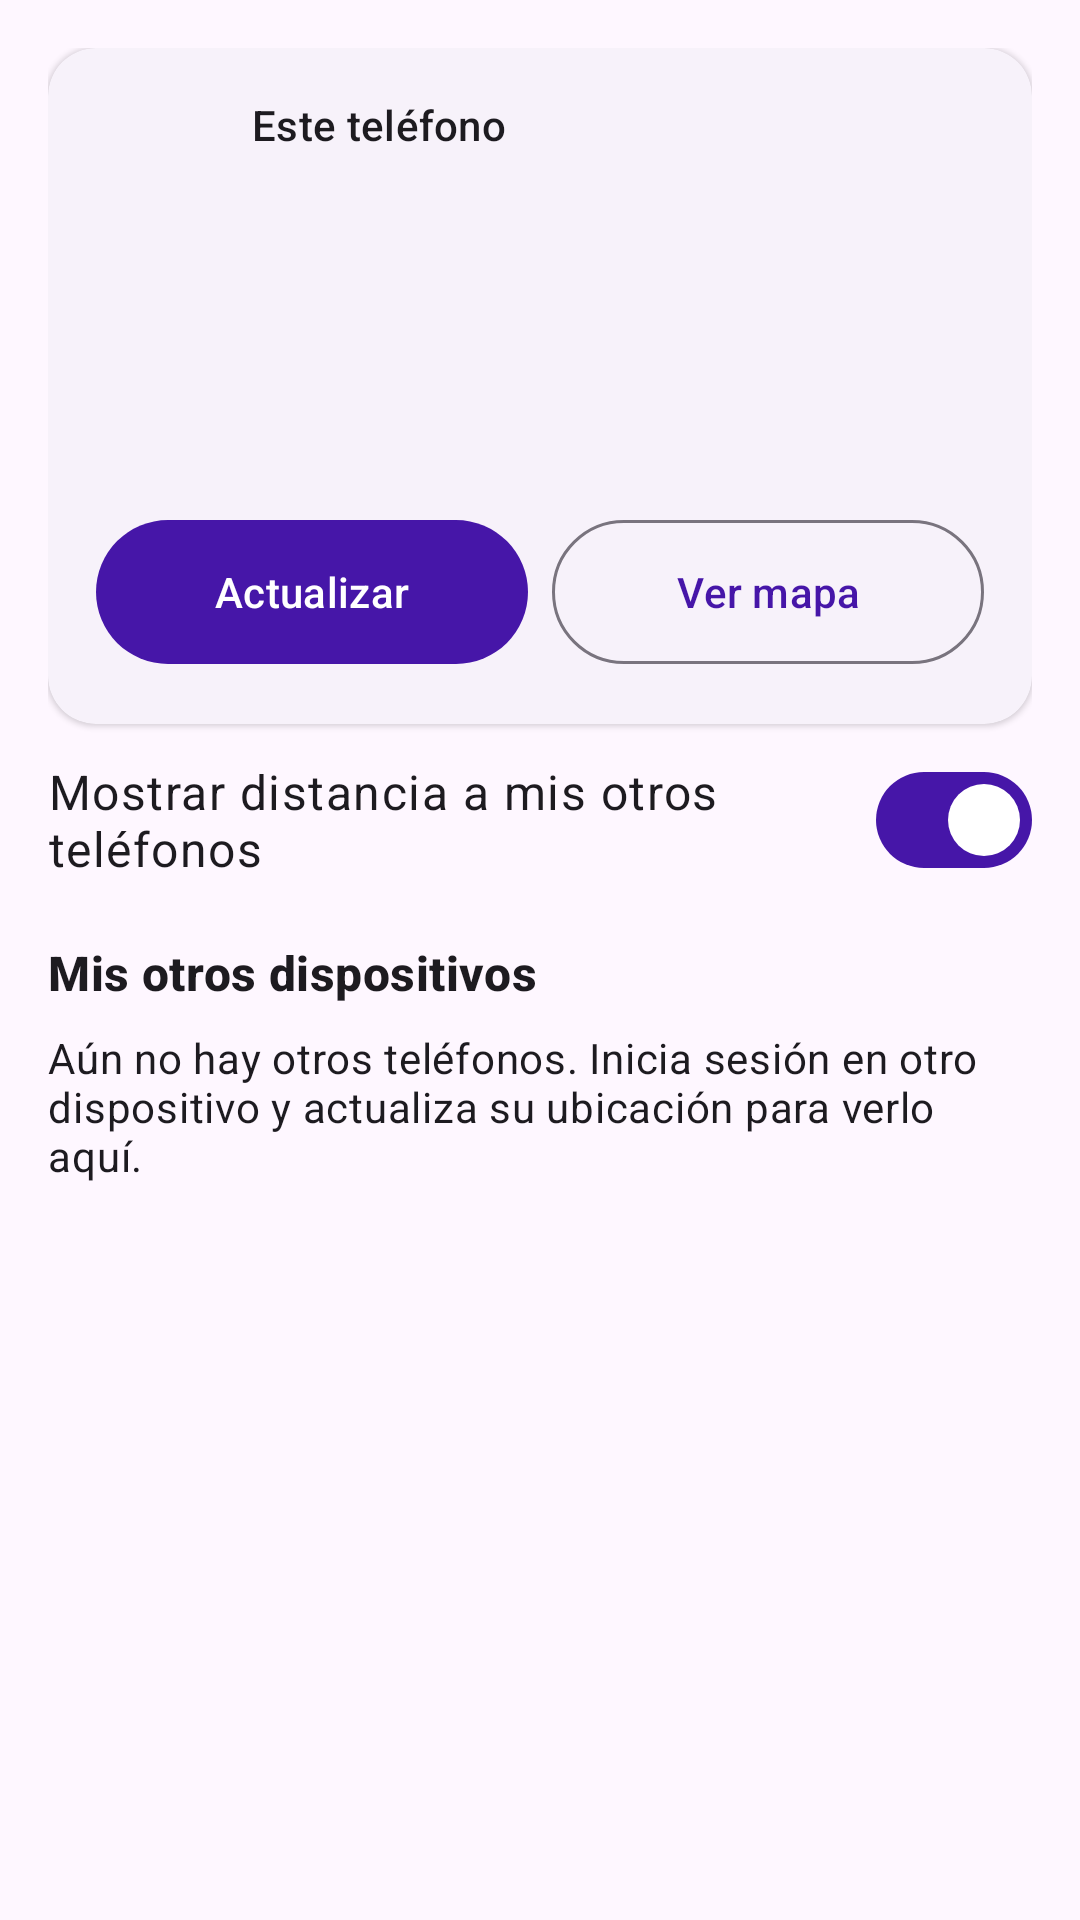

Write the Android layout XML for this screen, with the resource values it uses.
<!-- AndroidManifest.xml: application theme Theme.ComunicaPlusRS -->
<!-- res/layout/fragment_buscar_dispositivo.xml -->
<?xml version="1.0" encoding="utf-8"?>
<androidx.core.widget.NestedScrollView xmlns:android="http://schemas.android.com/apk/res/android"
    xmlns:app="http://schemas.android.com/apk/res-auto"
    xmlns:tools="http://schemas.android.com/tools"
    android:layout_width="match_parent"
    android:layout_height="match_parent"
    android:fillViewport="true">

    <LinearLayout
        android:layout_width="match_parent"
        android:layout_height="wrap_content"
        android:orientation="vertical"
        android:padding="16dp">

        <com.google.android.material.card.MaterialCardView
            android:id="@+id/cardActual"
            style="@style/Widget.Material3.CardView.Elevated"
            android:layout_width="match_parent"
            android:layout_height="wrap_content"
            app:cardCornerRadius="16dp">

            <LinearLayout
                android:layout_width="match_parent"
                android:layout_height="wrap_content"
                android:orientation="vertical"
                android:padding="16dp">

                <LinearLayout
                    android:layout_width="match_parent"
                    android:layout_height="wrap_content"
                    android:gravity="center_vertical"
                    android:orientation="horizontal">

                    <ImageView
                        android:layout_width="40dp"
                        android:layout_height="40dp"
                        android:contentDescription="@null"
                        android:src="@drawable/ic_telefono"
                        android:tint="?attr/colorPrimary" />

                    <LinearLayout
                        android:layout_width="0dp"
                        android:layout_height="wrap_content"
                        android:layout_marginStart="12dp"
                        android:layout_weight="1"
                        android:orientation="vertical">

                        <TextView
                            android:layout_width="wrap_content"
                            android:layout_height="wrap_content"
                            android:text="@string/este_dispositivo"
                            android:textAppearance="?attr/textAppearanceLabelLarge" />

                        <TextView
                            android:id="@+id/tvNombreDispositivo"
                            android:layout_width="wrap_content"
                            android:layout_height="wrap_content"
                            android:textAppearance="?attr/textAppearanceTitleLarge"
                            android:textStyle="bold"
                            tools:text="Google Pixel 3a" />
                    </LinearLayout>
                </LinearLayout>

                <TextView
                    android:id="@+id/tvCoordenadas"
                    android:layout_width="match_parent"
                    android:layout_height="wrap_content"
                    android:layout_marginTop="12dp"
                    android:textAppearance="?attr/textAppearanceBodyLarge"
                    tools:text="-33.43720, -70.65060 (± 12 m)" />

                <TextView
                    android:id="@+id/tvDireccion"
                    android:layout_width="match_parent"
                    android:layout_height="wrap_content"
                    android:layout_marginTop="4dp"
                    android:textAppearance="?attr/textAppearanceBodyMedium"
                    tools:text="Av. Libertador Bernardo O'Higgins 1234, Santiago" />

                <TextView
                    android:id="@+id/tvFechaActualizacion"
                    android:layout_width="match_parent"
                    android:layout_height="wrap_content"
                    android:layout_marginTop="4dp"
                    android:textAppearance="?attr/textAppearanceBodySmall"
                    tools:text="Actualizado el 05-10-2026 14:30" />

                <ProgressBar
                    android:id="@+id/progreso"
                    style="?android:attr/progressBarStyleHorizontal"
                    android:layout_width="match_parent"
                    android:layout_height="wrap_content"
                    android:layout_marginTop="8dp"
                    android:contentDescription="@string/buscando_ubicacion"
                    android:indeterminate="true"
                    android:visibility="gone" />

                <LinearLayout
                    android:layout_width="match_parent"
                    android:layout_height="wrap_content"
                    android:layout_marginTop="12dp"
                    android:orientation="horizontal">

                    <com.google.android.material.button.MaterialButton
                        android:id="@+id/btnActualizarUbicacion"
                        android:layout_width="0dp"
                        android:layout_height="wrap_content"
                        android:layout_weight="1"
                        android:minHeight="56dp"
                        android:text="@string/actualizar_ubicacion"
                        app:icon="@drawable/ic_mi_ubicacion" />

                    <com.google.android.material.button.MaterialButton
                        android:id="@+id/btnVerMapa"
                        style="@style/Widget.Material3.Button.OutlinedButton"
                        android:layout_width="0dp"
                        android:layout_height="wrap_content"
                        android:layout_marginStart="8dp"
                        android:layout_weight="1"
                        android:minHeight="56dp"
                        android:text="@string/ver_mapa"
                        app:icon="@drawable/ic_mapa" />
                </LinearLayout>
            </LinearLayout>
        </com.google.android.material.card.MaterialCardView>

        <TextView
            android:id="@+id/tvMensaje"
            android:layout_width="match_parent"
            android:layout_height="wrap_content"
            android:layout_marginTop="12dp"
            android:accessibilityLiveRegion="polite"
            android:gravity="center"
            android:textAppearance="?attr/textAppearanceBodyLarge"
            android:textStyle="bold"
            android:visibility="gone"
            tools:text="Ubicación actualizada."
            tools:visibility="visible" />

        <com.google.android.material.materialswitch.MaterialSwitch
            android:id="@+id/swMostrarDistancia"
            android:layout_width="match_parent"
            android:layout_height="wrap_content"
            android:layout_marginTop="8dp"
            android:checked="true"
            android:minHeight="48dp"
            android:text="@string/mostrar_distancia"
            android:textAppearance="?attr/textAppearanceBodyLarge" />

        <TextView
            android:layout_width="match_parent"
            android:layout_height="wrap_content"
            android:layout_marginTop="16dp"
            android:text="@string/mis_otros_dispositivos"
            android:textAppearance="?attr/textAppearanceTitleMedium"
            android:textStyle="bold" />

        <TextView
            android:id="@+id/tvSinDispositivos"
            android:layout_width="match_parent"
            android:layout_height="wrap_content"
            android:layout_marginTop="8dp"
            android:text="@string/sin_otros_dispositivos"
            android:textAppearance="?attr/textAppearanceBodyMedium" />

        <androidx.recyclerview.widget.RecyclerView
            android:id="@+id/rvDispositivos"
            android:layout_width="match_parent"
            android:layout_height="wrap_content"
            android:layout_marginTop="8dp"
            android:nestedScrollingEnabled="false"
            app:layoutManager="androidx.recyclerview.widget.LinearLayoutManager"
            tools:itemCount="2"
            tools:listitem="@layout/item_dispositivo" />
    </LinearLayout>
</androidx.core.widget.NestedScrollView>
<!-- res/layout/item_dispositivo.xml (included above) -->
<?xml version="1.0" encoding="utf-8"?>
<com.google.android.material.card.MaterialCardView xmlns:android="http://schemas.android.com/apk/res/android"
    xmlns:app="http://schemas.android.com/apk/res-auto"
    xmlns:tools="http://schemas.android.com/tools"
    style="@style/Widget.Material3.CardView.Outlined"
    android:layout_width="match_parent"
    android:layout_height="wrap_content"
    android:layout_marginBottom="8dp"
    app:cardCornerRadius="12dp">

    <androidx.constraintlayout.widget.ConstraintLayout
        android:layout_width="match_parent"
        android:layout_height="wrap_content"
        android:padding="12dp">

        <ImageView
            android:id="@+id/ivIcono"
            android:layout_width="36dp"
            android:layout_height="36dp"
            android:contentDescription="@null"
            android:src="@drawable/ic_telefono"
            android:tint="?attr/colorPrimary"
            app:layout_constraintStart_toStartOf="parent"
            app:layout_constraintTop_toTopOf="parent" />

        <TextView
            android:id="@+id/tvNombre"
            android:layout_width="0dp"
            android:layout_height="wrap_content"
            android:layout_marginStart="12dp"
            android:layout_marginEnd="8dp"
            android:textAppearance="?attr/textAppearanceTitleMedium"
            android:textStyle="bold"
            app:layout_constraintEnd_toStartOf="@id/btnMapa"
            app:layout_constraintStart_toEndOf="@id/ivIcono"
            app:layout_constraintTop_toTopOf="parent"
            tools:text="Samsung SM-A515F" />

        <TextView
            android:id="@+id/tvDetalle"
            android:layout_width="0dp"
            android:layout_height="wrap_content"
            android:textAppearance="?attr/textAppearanceBodyMedium"
            app:layout_constraintEnd_toEndOf="@id/tvNombre"
            app:layout_constraintStart_toStartOf="@id/tvNombre"
            app:layout_constraintTop_toBottomOf="@id/tvNombre"
            tools:text="Providencia, Santiago" />

        <TextView
            android:id="@+id/tvFecha"
            android:layout_width="0dp"
            android:layout_height="wrap_content"
            android:textAppearance="?attr/textAppearanceBodySmall"
            app:layout_constraintEnd_toEndOf="@id/tvNombre"
            app:layout_constraintStart_toStartOf="@id/tvNombre"
            app:layout_constraintTop_toBottomOf="@id/tvDetalle"
            tools:text="Actualizado el 05-10-2026 12:10" />

        <TextView
            android:id="@+id/tvDistancia"
            android:layout_width="0dp"
            android:layout_height="wrap_content"
            android:layout_marginTop="4dp"
            android:textAppearance="?attr/textAppearanceLabelLarge"
            android:textColor="?attr/colorPrimary"
            app:layout_constraintEnd_toEndOf="@id/tvNombre"
            app:layout_constraintStart_toStartOf="@id/tvNombre"
            app:layout_constraintTop_toBottomOf="@id/tvFecha"
            tools:text="A 3,1 km de este teléfono" />

        <ImageButton
            android:id="@+id/btnMapa"
            android:layout_width="48dp"
            android:layout_height="48dp"
            android:background="?attr/selectableItemBackgroundBorderless"
            android:contentDescription="@string/ver_mapa"
            android:src="@drawable/ic_mapa"
            android:tint="?attr/colorPrimary"
            app:layout_constraintEnd_toStartOf="@id/btnEliminar"
            app:layout_constraintTop_toTopOf="parent" />

        <ImageButton
            android:id="@+id/btnEliminar"
            android:layout_width="48dp"
            android:layout_height="48dp"
            android:background="?attr/selectableItemBackgroundBorderless"
            android:contentDescription="@string/eliminar_dispositivo"
            android:src="@drawable/ic_eliminar"
            android:tint="?attr/colorError"
            app:layout_constraintEnd_toEndOf="parent"
            app:layout_constraintTop_toTopOf="parent" />
    </androidx.constraintlayout.widget.ConstraintLayout>
</com.google.android.material.card.MaterialCardView>
<!-- resources referenced by this layout -->
<resources>
  <string name="actualizar_ubicacion">Actualizar</string>
  <string name="buscando_ubicacion">Buscando ubicación</string>
  <string name="eliminar_dispositivo">Eliminar dispositivo</string>
  <string name="este_dispositivo">Este teléfono</string>
  <string name="mis_otros_dispositivos">Mis otros dispositivos</string>
  <string name="mostrar_distancia">Mostrar distancia a mis otros teléfonos</string>
  <string name="sin_otros_dispositivos">Aún no hay otros teléfonos. Inicia sesión en otro dispositivo y actualiza su ubicación para verlo aquí.</string>
  <string name="ver_mapa">Ver mapa</string>
  <style name="Theme.ComunicaPlusRS" parent="Theme.Material3.DayNight.NoActionBar">
          <item name="colorPrimary">@color/morado_principal</item>
      </style>
  <color name="morado_principal">#FF4616A8</color>
</resources>
